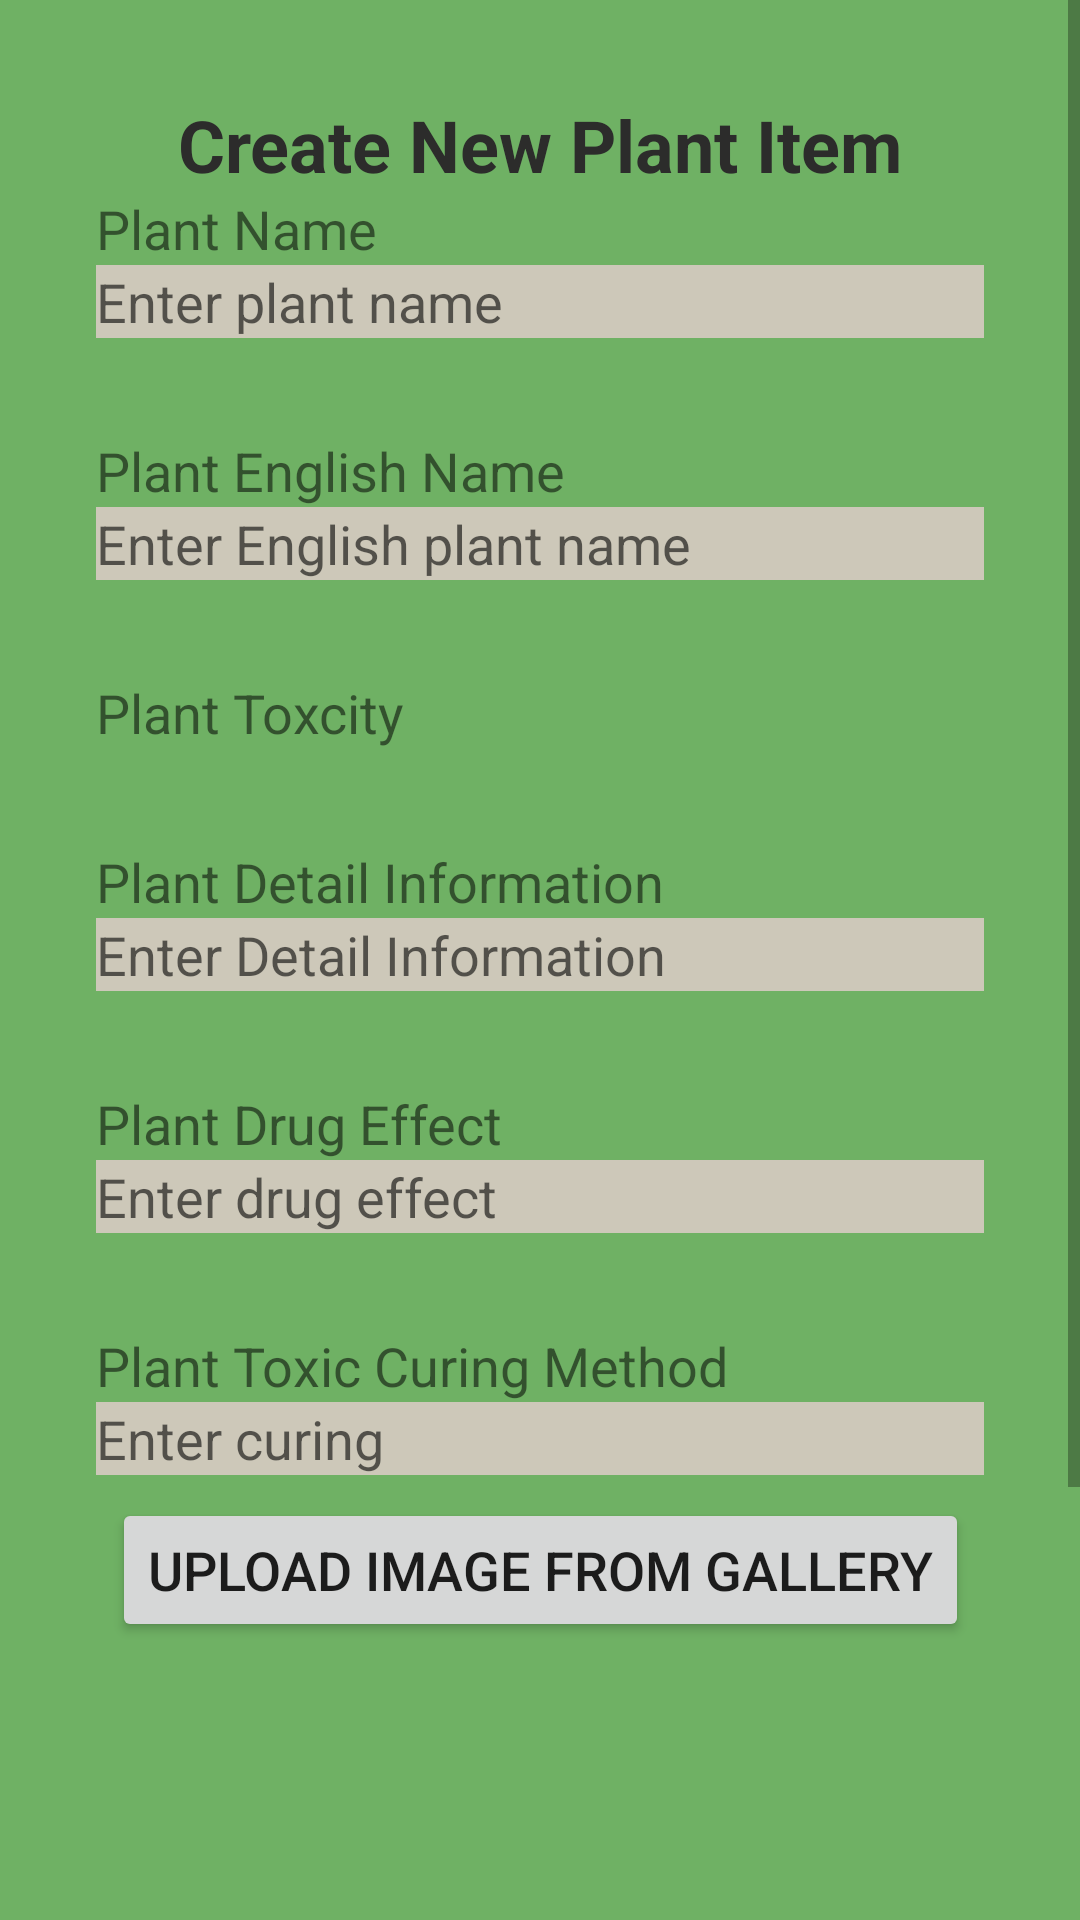

Write the Android layout XML for this screen, with the resource values it uses.
<!-- AndroidManifest.xml: application theme Theme.TFLClassify -->
<!-- res/layout/fragment_newplantform.xml -->
<?xml version="1.0" encoding="utf-8"?>
<FrameLayout xmlns:android="http://schemas.android.com/apk/res/android"
    xmlns:app="http://schemas.android.com/apk/res-auto"
    xmlns:tools="http://schemas.android.com/tools"
    android:layout_width="match_parent"
    android:layout_height="match_parent"
    android:background="#6FB164"
    tools:context=".NewPlantForm">

    <ScrollView
        android:layout_width="match_parent"
        android:layout_height="730dp"
        android:fillViewport="true">

        <androidx.constraintlayout.widget.ConstraintLayout
            android:layout_width="match_parent"
            android:layout_height="wrap_content"
            android:paddingStart="16dp"
            android:paddingEnd="16dp"
            android:paddingTop="32dp"
            android:paddingBottom="32dp"
            >

            <com.google.android.material.textview.MaterialTextView
                android:id="@+id/title_text"
                android:layout_width="wrap_content"
                android:layout_height="wrap_content"
                android:text="Create New Plant Item"
                android:textSize="24sp"
                android:textStyle="bold"
                android:textColor="#2C2C2B"
                app:layout_constraintEnd_toEndOf="parent"
                app:layout_constraintStart_toStartOf="parent"
                app:layout_constraintTop_toTopOf="parent" />

            <TextView
                android:id="@+id/plant_name_label"
                android:layout_width="wrap_content"
                android:layout_height="wrap_content"
                android:layout_marginStart="16dp"
                android:layout_marginTop="32dp"
                android:text="Plant Name"
                android:textSize="18sp"
                app:layout_constraintStart_toStartOf="parent"
                app:layout_constraintTop_toTopOf="parent" />

            <EditText
                android:id="@+id/plant_name_input"
                android:layout_width="0dp"
                android:layout_height="wrap_content"
                android:layout_marginStart="16dp"
                android:layout_marginEnd="16dp"
                android:background="#CDC8B9"
                android:hint="Enter plant name"
                android:inputType="text"
                app:layout_constraintEnd_toEndOf="parent"
                app:layout_constraintStart_toStartOf="parent"
                app:layout_constraintTop_toBottomOf="@id/plant_name_label" />

            <TextView
                android:id="@+id/en_name_label"
                android:layout_width="wrap_content"
                android:layout_height="wrap_content"
                android:layout_marginStart="16dp"
                android:layout_marginTop="32dp"
                android:text="Plant English Name"
                android:textSize="18sp"
                app:layout_constraintStart_toStartOf="parent"
                app:layout_constraintTop_toBottomOf="@id/plant_name_input"
                 />

            <EditText
                android:id="@+id/en_name_input"
                android:layout_width="0dp"
                android:layout_height="wrap_content"
                android:layout_marginStart="16dp"
                android:layout_marginEnd="16dp"
                android:background="#CDC8B9"
                android:hint="Enter English plant name"
                android:inputType="text"
                app:layout_constraintEnd_toEndOf="parent"
                app:layout_constraintStart_toStartOf="parent"
                app:layout_constraintTop_toBottomOf="@id/en_name_label" />

            
            <TextView
                android:id="@+id/status_label"
                android:layout_width="wrap_content"
                android:layout_height="wrap_content"
                android:layout_marginStart="16dp"
                android:layout_marginTop="32dp"
                android:text="Plant Toxcity"
                android:textSize="18sp"
                app:layout_constraintStart_toStartOf="parent"
                app:layout_constraintTop_toBottomOf="@id/en_name_input" />

            <Spinner
                android:id="@+id/status_input"
                android:layout_width="0dp"
                android:layout_height="wrap_content"
                android:layout_marginStart="16dp"
                android:layout_marginEnd="16dp"
                android:background="#CDC8B9"
                app:layout_constraintEnd_toEndOf="parent"
                app:layout_constraintStart_toStartOf="parent"
                app:layout_constraintTop_toBottomOf="@id/status_label" />

            
            <TextView
                android:id="@+id/info_label"
                android:layout_width="wrap_content"
                android:layout_height="wrap_content"
                android:layout_marginStart="16dp"
                android:layout_marginTop="32dp"
                android:text="Plant Detail Information"
                android:textSize="18sp"
                app:layout_constraintStart_toStartOf="parent"
                app:layout_constraintTop_toBottomOf="@id/status_input" />

            <EditText
                android:id="@+id/info_input"
                android:layout_width="0dp"
                android:layout_height="wrap_content"
                android:layout_marginStart="16dp"
                android:layout_marginEnd="16dp"
                android:background="#CDC8B9"
                android:hint="Enter Detail Information"
                android:inputType="textMultiLine"
                app:layout_constraintEnd_toEndOf="parent"
                app:layout_constraintStart_toStartOf="parent"
                app:layout_constraintTop_toBottomOf="@id/info_label" />

            
            <TextView
                android:id="@+id/drug_effect_label"
                android:layout_width="wrap_content"
                android:layout_height="wrap_content"
                android:layout_marginStart="16dp"
                android:layout_marginTop="32dp"
                android:text="Plant Drug Effect"
                android:textSize="18sp"
                app:layout_constraintStart_toStartOf="parent"
                app:layout_constraintTop_toBottomOf="@id/info_input" />

            <EditText
                android:id="@+id/drug_effect_input"
                android:layout_width="0dp"
                android:layout_height="wrap_content"
                android:layout_marginStart="16dp"
                android:layout_marginEnd="16dp"
                android:hint="Enter drug effect"
                android:background="#CDC8B9"
                android:inputType="text"
                app:layout_constraintEnd_toEndOf="parent"
                app:layout_constraintStart_toStartOf="parent"
                app:layout_constraintTop_toBottomOf="@id/drug_effect_label" />

            
            <TextView
                android:id="@+id/curing_label"
                android:layout_width="wrap_content"
                android:layout_height="wrap_content"
                android:layout_marginStart="16dp"
                android:layout_marginTop="32dp"
                android:text="Plant Toxic Curing Method"
                android:textSize="18sp"
                app:layout_constraintStart_toStartOf="parent"
                app:layout_constraintTop_toBottomOf="@id/drug_effect_input" />

            <EditText
                android:id="@+id/curing_input"
                android:layout_width="0dp"
                android:layout_height="wrap_content"
                android:layout_marginStart="16dp"
                android:layout_marginEnd="16dp"
                android:background="#CDC8B9"
                android:hint="Enter curing"
                android:inputType="text"
                app:layout_constraintEnd_toEndOf="parent"
                app:layout_constraintStart_toStartOf="parent"
                app:layout_constraintTop_toBottomOf="@id/curing_label" />

            <Button
                android:id="@+id/upload_image_button"
                android:layout_width="wrap_content"
                android:layout_height="wrap_content"
                android:layout_marginTop="32dp"
                android:text="Upload Image from Gallery"
                android:textSize="18sp"
                app:layout_constraintEnd_toEndOf="parent"
                app:layout_constraintStart_toStartOf="parent"
                app:layout_constraintTop_toBottomOf="@id/curing_label" />

            <ImageView
                android:id="@+id/image_preview"
                android:layout_width="500dp"
                android:layout_height="400dp"
                android:layout_marginTop="16dp"
                android:contentDescription="Image Preview"
                android:scaleType="centerCrop"
                app:layout_constraintDimensionRatio="1:1"
                app:layout_constraintEnd_toEndOf="parent"
                app:layout_constraintStart_toStartOf="parent"
                app:layout_constraintTop_toBottomOf="@id/upload_image_button" />

            <Button
                android:id="@+id/submit_button"
                android:layout_width="wrap_content"
                android:layout_height="wrap_content"
                android:layout_marginTop="32dp"
                android:text="Submit"
                android:textSize="18sp"
                app:layout_constraintEnd_toEndOf="parent"
                app:layout_constraintStart_toStartOf="parent"
                app:layout_constraintTop_toBottomOf="@id/image_preview" />


        </androidx.constraintlayout.widget.ConstraintLayout>

    </ScrollView>

</FrameLayout>
<!-- resources referenced by this layout -->
<resources>
  <style name="Theme.TFLClassify" parent="Theme.MaterialComponents.DayNight.NoActionBar">
          
          <item name="colorPrimary">@color/purple_500</item>
          <item name="colorPrimaryDark">@color/purple_700</item>
          <item name="colorOnPrimary">@color/white</item>
          
          <item name="colorSecondary">@color/teal_200</item>
          <item name="colorSecondaryVariant">@color/teal_700</item>
          <item name="colorOnSecondary">@color/black</item>
          
          <item name="android:statusBarColor" tools:targetApi="l">@color/purple_700</item>
      </style>
  <color name="purple_500">#776040</color>
  <color name="purple_700">#A38558</color>
  <color name="white">#FFFFFF</color>
  <color name="teal_200">#03DAC5</color>
  <color name="teal_700">#018786</color>
  <color name="black">#000000</color>
</resources>
